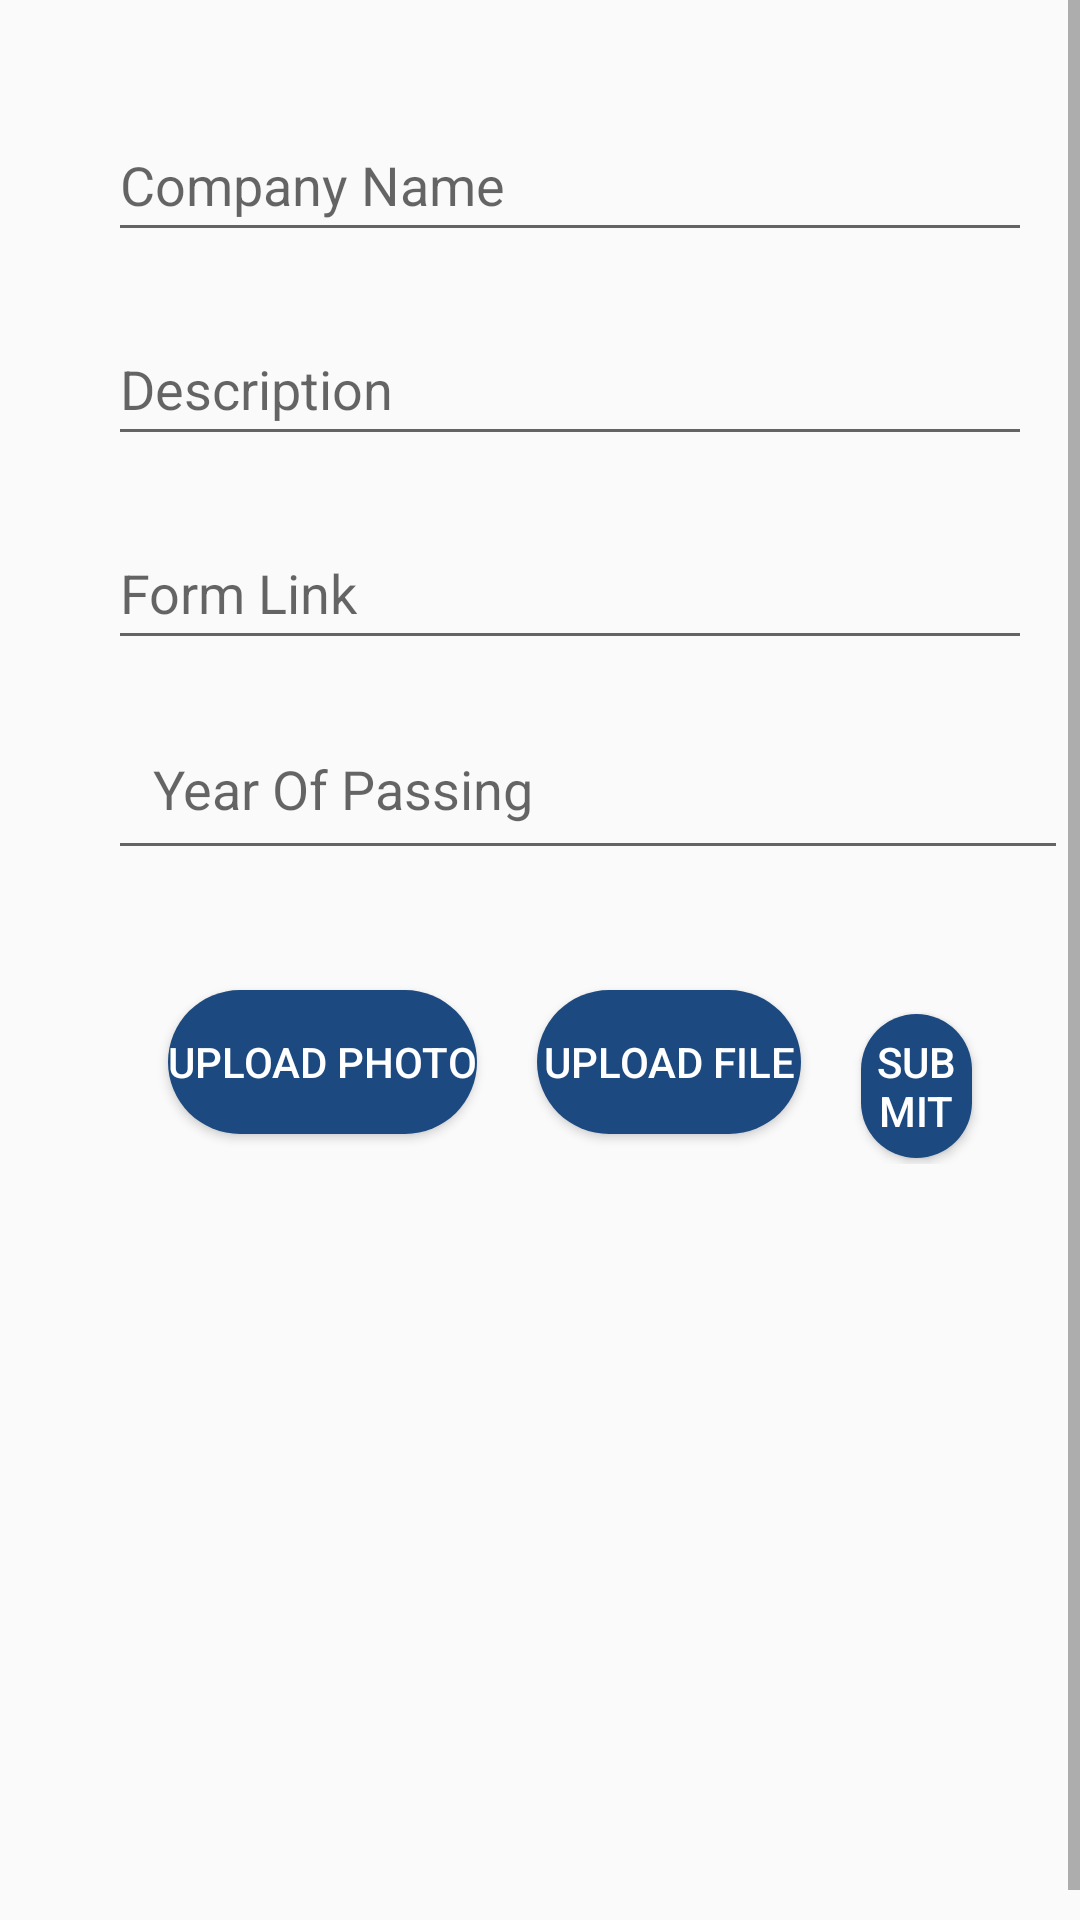

Produce the Android XML layout that renders to this screen, including the resource entries it uses.
<!-- AndroidManifest.xml: application theme Theme.College_Management_Application -->
<!-- res/layout/fragment_admin_setmail_.xml -->
<?xml version="1.0" encoding="utf-8"?>
<FrameLayout xmlns:android="http://schemas.android.com/apk/res/android"
    xmlns:tools="http://schemas.android.com/tools"
    android:layout_width="match_parent"
    android:layout_height="match_parent"
    tools:context=".Admin_setmail_Fragment">

    <ScrollView
        android:layout_width="match_parent"
        android:layout_height="match_parent"
        android:fillViewport="true">

        <LinearLayout
            android:layout_width="match_parent"
            android:layout_height="match_parent"
            android:layout_margin="10dp"
            android:orientation="vertical"
            android:padding="16dp">

            <EditText
                android:id="@+id/Admin_mail_companyName"
                android:layout_width="match_parent"
                android:layout_height="wrap_content"
                android:layout_margin="10dp"
                android:hint="Company Name"
                android:minHeight="48dp" />

            <EditText
                android:id="@+id/Admin_mail_description"
                android:layout_width="match_parent"
                android:layout_height="wrap_content"
                android:layout_margin="10dp"
                android:hint="Description"
                android:minHeight="48dp" />

            <EditText
                android:id="@+id/Admin_mail_formLink"
                android:layout_width="match_parent"
                android:layout_height="wrap_content"
                android:layout_margin="10dp"
                android:hint="Form Link"
                android:minHeight="48dp" />

            <EditText
                android:id="@+id/Admin_mail_year_of_passing"
                android:layout_width="320dp"
                android:layout_height="50dp"
                android:layout_marginStart="20dp"
                android:layout_margin="10dp"
                android:ems="10"
                android:hint="Year Of Passing"
                android:inputType="number"
                android:padding="15dp" />

            <LinearLayout
                android:layout_width="wrap_content"
                android:layout_height="wrap_content"
                android:layout_margin="20dp"
                android:layout_gravity="center"
                android:orientation="horizontal">
                <Button
                    android:id="@+id/Admin_mail_uploadPhotoButton"
                    android:background="@drawable/rounded_button"
                    android:textColor="@color/white"
                    android:layout_margin="10dp"
                    android:layout_width="wrap_content"
                    android:layout_height="wrap_content"
                    android:text="Upload Photo" />



                <Button
                    android:id="@+id/Admin_mail_uploadFileButton"
                    android:layout_width="wrap_content"
                    android:background="@drawable/rounded_button"
                    android:textColor="@color/white"
                    android:layout_margin="10dp"
                    android:layout_height="wrap_content"
                    android:text="Upload File" />



                <Button
                    android:id="@+id/Admin_mail_submitButton"
                    android:background="@drawable/rounded_button"
                    android:textColor="@color/white"
                    android:layout_margin="10dp"
                    android:layout_width="wrap_content"
                    android:layout_height="wrap_content"
                    android:text="Submit" />

            </LinearLayout>



        </LinearLayout>

    </ScrollView>
</FrameLayout>
<!-- resources referenced by this layout -->
<resources>
  <color name="white">#FFFFFFFF</color>
  <!-- drawable rounded_button (drawable) -->
  <?xml version="1.0" encoding="utf-8"?>
  <shape xmlns:android="http://schemas.android.com/apk/res/android">
      <solid android:color="@color/DefaultBlue"/>
      <stroke android:width="0dp"/>
      <corners android:radius="50dp"/>
  
  </shape>
  <style name="Theme.College_Management_Application" parent="Base.Theme.College_Management_Application" />
  <color name="DefaultBlue">#1C4980</color>
  <style name="Base.Theme.College_Management_Application" parent="Theme.AppCompat.Light.NoActionBar">
          
          
      </style>
</resources>
